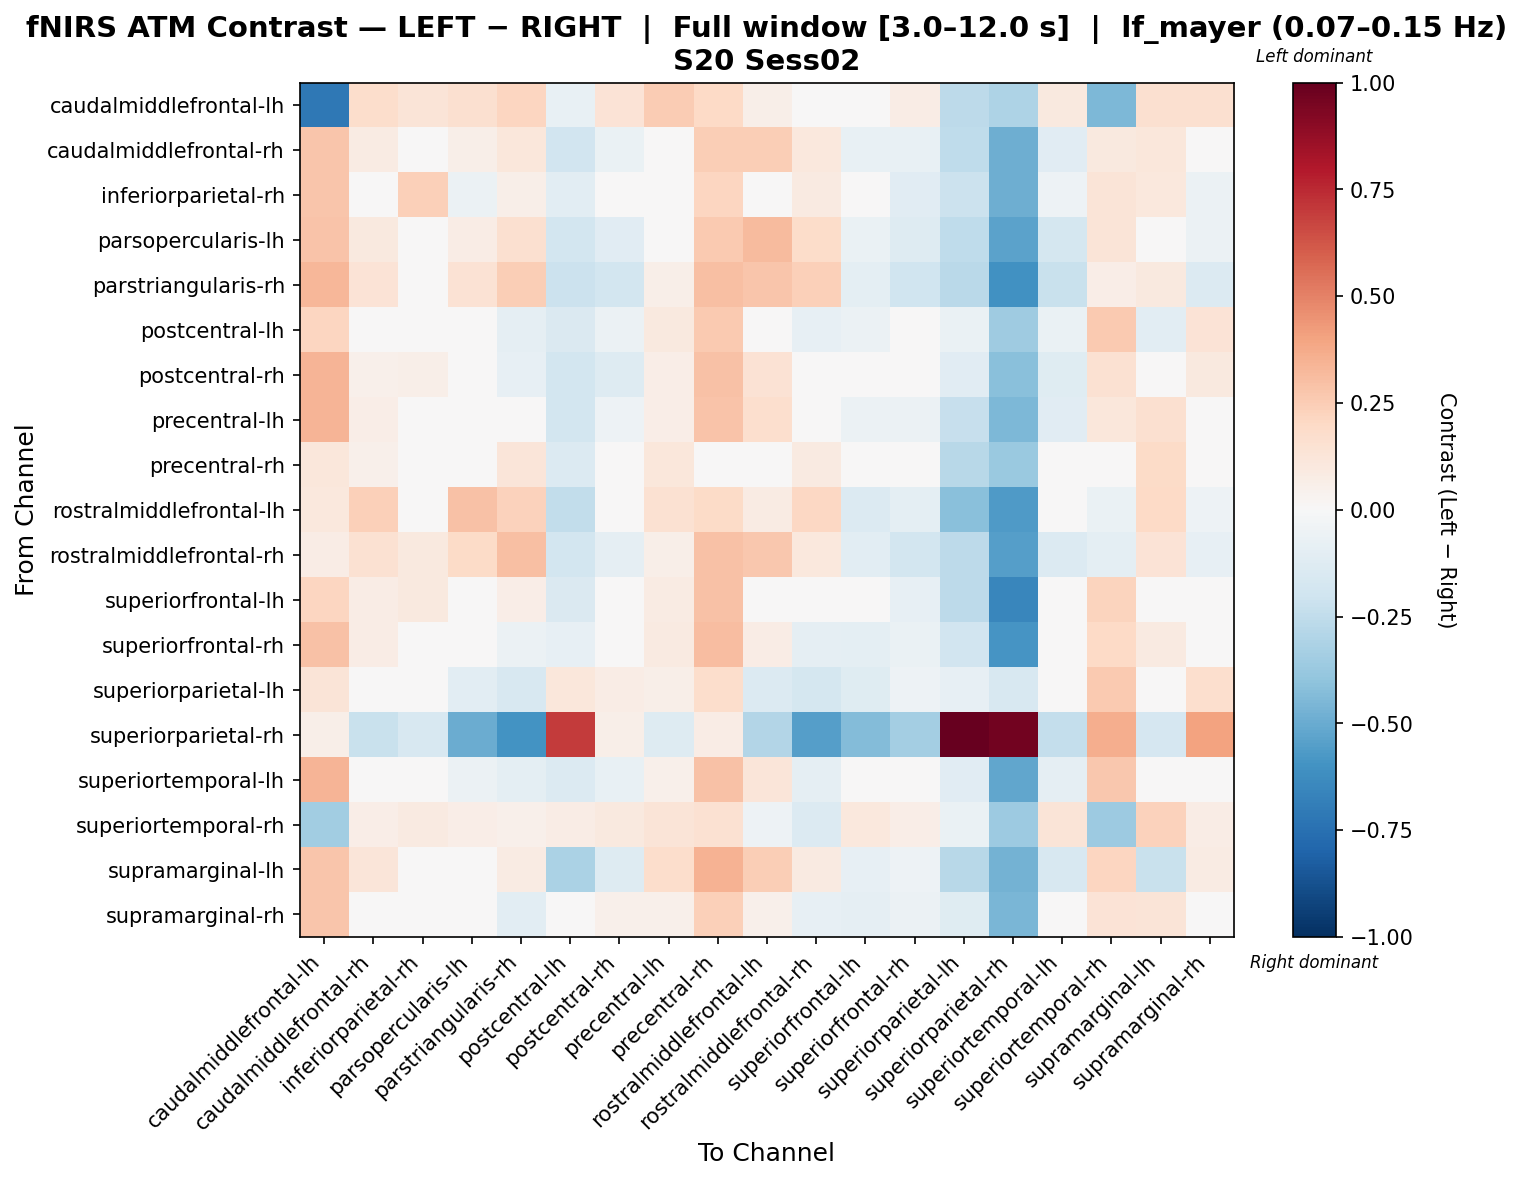

The table this chart was drawn from, first rows:
, caudalmiddlefrontal-lh, caudalmiddlefrontal-rh, inferiorparietal-rh, parsopercularis-lh, parstriangularis-rh, postcentral-lh, postcentral-rh, precentral-lh, precentral-rh, rostralmiddlefrontal-lh, rostralmiddlefrontal-rh, superiorfrontal-lh, superiorfrontal-rh, superiorparietal-lh, superiorparietal-rh, superiortemporal-lh, superiortemporal-rh, supramarginal-lh, supramarginal-rh
caudalmiddlefrontal-lh, -0.718, 0.1746, 0.1256, 0.1611, 0.2178, -0.07533, 0.1357, 0.2501, 0.2023, 0.05932, -0.03571, 0.0324, 0.07692, -0.2651, -0.3116, 0.09727, -0.4456, 0.1617, 0.1565
caudalmiddlefrontal-rh, 0.2747, 0.08461, -0.04782, 0.06056, 0.116, -0.1886, -0.06639, 0.02541, 0.2429, 0.2474, 0.105, -0.07731, -0.0778, -0.2572, -0.4873, -0.1111, 0.09517, 0.1109, -0.04912
inferiorparietal-rh, 0.2744, 0.001555, 0.235, -0.06141, 0.05479, -0.1055, -0.001544, 0.02364, 0.2115, 0.01201, 0.08834, -0.0385, -0.1128, -0.2152, -0.4894, -0.05356, 0.1284, 0.1082, -0.05993
parsopercularis-lh, 0.287, 0.09439, -0.03737, 0.07517, 0.1584, -0.1861, -0.1145, 0.02298, 0.2613, 0.3147, 0.1854, -0.06861, -0.1256, -0.2516, -0.5382, -0.1744, 0.1308, 0.02641, -0.06007
parstriangularis-rh, 0.3284, 0.1401, 0.0216, 0.1463, 0.2455, -0.2183, -0.1865, 0.05935, 0.3034, 0.2784, 0.2393, -0.09735, -0.1978, -0.2701, -0.6032, -0.2209, 0.06654, 0.09887, -0.1337
postcentral-lh, 0.2179, 0.04484, 0.02277, -0.02969, -0.08779, -0.1415, -0.05674, 0.09411, 0.2647, 0.001009, -0.07846, -0.0593, -0.001207, -0.06333, -0.3533, -0.06967, 0.2647, -0.1059, 0.1369
postcentral-rh, 0.3362, 0.05159, 0.06129, -0.0114, -0.07932, -0.186, -0.1252, 0.06689, 0.2905, 0.1443, -0.04699, -0.03174, -0.01948, -0.1096, -0.4204, -0.125, 0.1552, -0.04728, 0.09648
precentral-lh, 0.3397, 0.06625, -0.04528, 0.00698, 0.007663, -0.1813, -0.0516, 0.07018, 0.2848, 0.1648, -0.001546, -0.05724, -0.05793, -0.2286, -0.4473, -0.1153, 0.1135, 0.1637, -0.03149
precentral-rh, 0.1117, 0.05413, 0.01947, 0.04298, 0.1186, -0.1351, 0.01399, 0.1109, 0.003296, 0.02509, 0.08833, 0.009607, 0.01642, -0.2808, -0.3688, -0.01043, -0.01201, 0.1927, -0.0001134
rostralmiddlefrontal-lh, 0.1022, 0.239, -0.04182, 0.2901, 0.2343, -0.2487, -0.02197, 0.1537, 0.1888, 0.07893, 0.2096, -0.134, -0.1013, -0.4152, -0.5663, -0.04584, -0.06567, 0.1955, -0.05125
rostralmiddlefrontal-rh, 0.07754, 0.1549, 0.1008, 0.1894, 0.3001, -0.1809, -0.08937, 0.0604, 0.295, 0.2707, 0.1056, -0.1038, -0.1837, -0.2598, -0.5494, -0.1398, -0.1002, 0.1377, -0.0851
superiorfrontal-lh, 0.2123, 0.07342, 0.09912, 0.01967, 0.06791, -0.1426, 0.009326, 0.08133, 0.2932, 0.03133, 0.04282, -0.04953, -0.0798, -0.2635, -0.6506, 0.02601, 0.2241, 0.02225, -0.01684
superiorfrontal-rh, 0.2925, 0.07211, 0.008284, -0.00454, -0.06187, -0.08116, 0.01285, 0.08664, 0.3118, 0.07668, -0.08712, -0.1013, -0.06368, -0.1875, -0.5862, 0.02401, 0.1998, 0.08863, 0.000134
superiorparietal-lh, 0.1274, 0.00307, -0.0003905, -0.1019, -0.1585, 0.1121, 0.07281, 0.05925, 0.174, -0.1399, -0.1751, -0.1205, -0.05059, -0.08422, -0.1621, 0.03764, 0.2644, -0.02904, 0.1715
superiorparietal-rh, 0.05657, -0.2224, -0.1578, -0.4958, -0.5941, 0.6972, 0.06182, -0.1265, 0.07101, -0.2908, -0.5531, -0.4352, -0.3372, 1.0, 0.9675, -0.2385, 0.3664, -0.1686, 0.3996
superiortemporal-lh, 0.3434, 0.03108, 0.04113, -0.05908, -0.1004, -0.1373, -0.07731, 0.05078, 0.2926, 0.1187, -0.08865, -0.00383, -0.003302, -0.1152, -0.5194, -0.08865, 0.2668, 0.004041, 0.04457
superiortemporal-rh, -0.3506, 0.06516, 0.09054, 0.06392, 0.052, 0.0762, 0.09387, 0.1325, 0.1515, -0.05089, -0.1404, 0.1017, 0.06715, -0.06387, -0.3628, 0.132, -0.3665, 0.2343, 0.07419
supramarginal-lh, 0.2764, 0.1215, 0.03852, 0.03181, 0.08425, -0.317, -0.125, 0.1762, 0.3448, 0.243, 0.0906, -0.08518, -0.05127, -0.2759, -0.4689, -0.1625, 0.2182, -0.2204, 0.08098
supramarginal-rh, 0.2791, 0.04153, -0.0397, -0.03578, -0.1027, 0.005524, 0.05257, 0.0513, 0.2388, 0.05038, -0.08483, -0.0888, -0.06217, -0.1207, -0.4587, -0.01179, 0.1369, 0.1265, 0.02248
